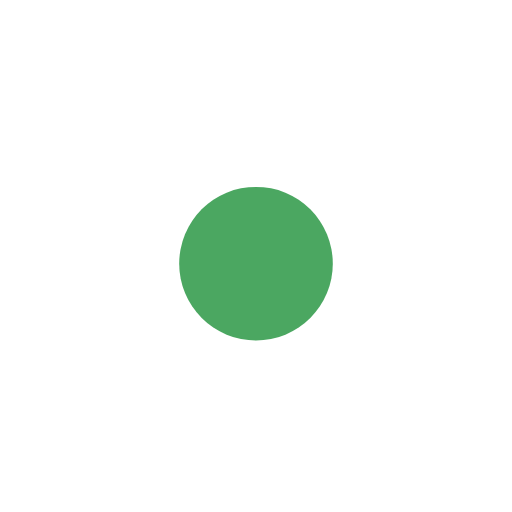
t = 0.00 s
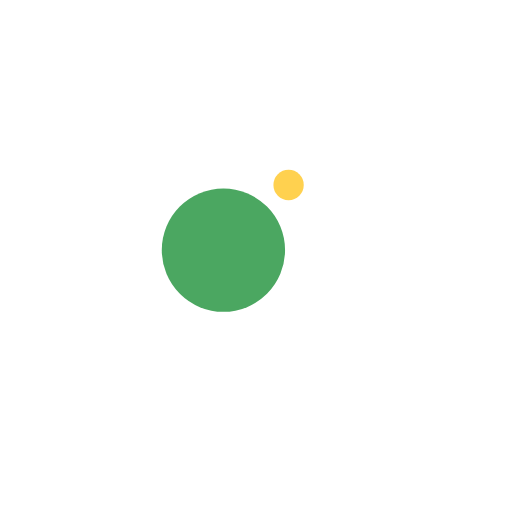
t = 0.13 s
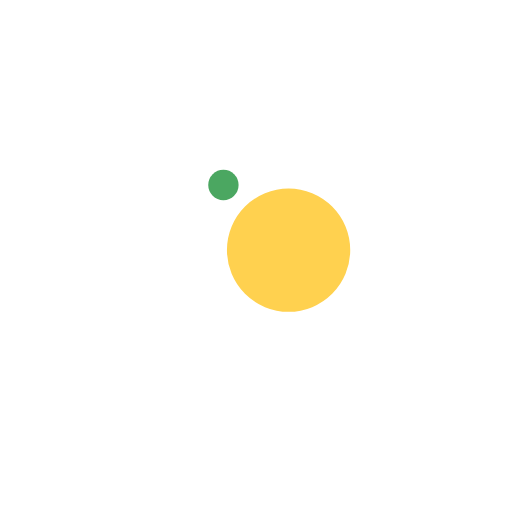
t = 0.38 s
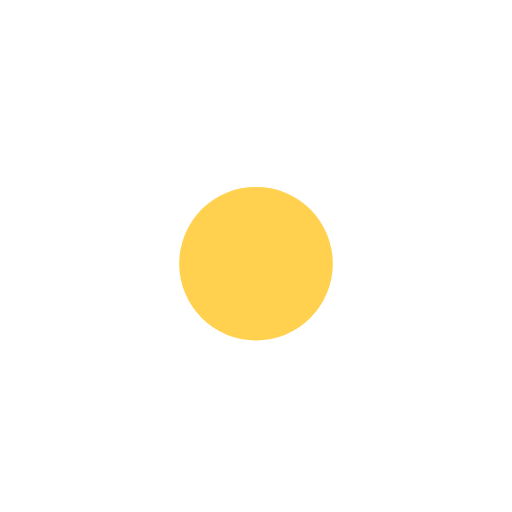
t = 0.50 s
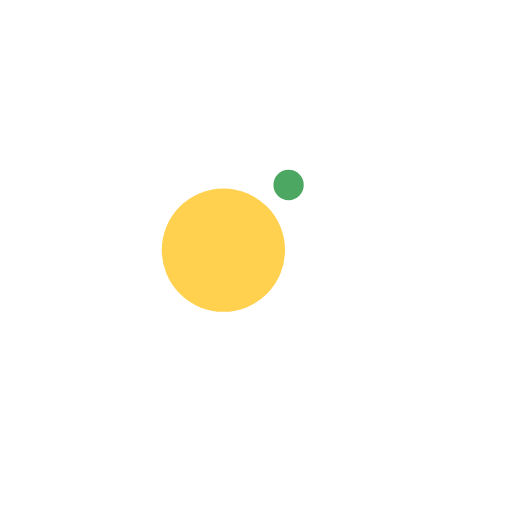
t = 0.63 s
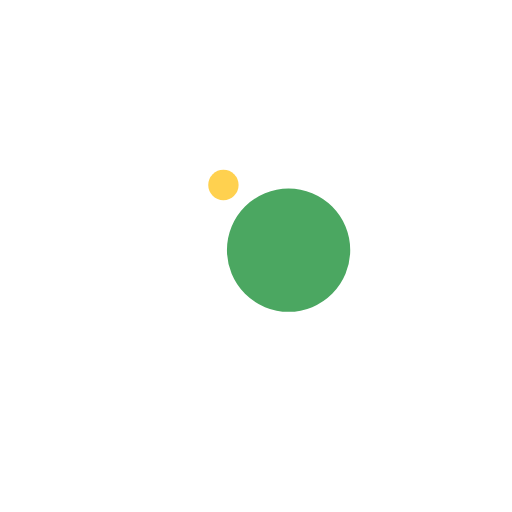
t = 0.88 s

The animated SVG that drew these frames (rendered in a browser with its animation timeline set to each time). Animation: 4 SMIL elements (animate=2,animateTransform=2); one cycle of 1.00 s, repeats indefinitely.

<?xml version="1.0" encoding="utf-8"?>
<svg xmlns="http://www.w3.org/2000/svg" xmlns:xlink="http://www.w3.org/1999/xlink" style="margin: auto; background: none; display: block; shape-rendering: auto;" width="28px" height="28px" viewBox="0 0 100 100" preserveAspectRatio="xMidYMid">
<g transform="translate(0 -7.5)">
  <circle cx="50" cy="41" r="10.0104" fill="#ffd14f" transform="rotate(245.69 50 50)">
    <animateTransform attributeName="transform" type="rotate" dur="1s" repeatCount="indefinite" keyTimes="0;1" values="0 50 50;360 50 50"></animateTransform>
    <animate attributeName="r" dur="1s" repeatCount="indefinite" calcMode="spline" keyTimes="0;0.5;1" values="0;15;0" keySplines="0.2 0 0.8 1;0.2 0 0.8 1"></animate>
  </circle>
  <circle cx="50" cy="41" r="4.98965" fill="#4ba761" transform="rotate(425.69 50 50)">
    <animateTransform attributeName="transform" type="rotate" dur="1s" repeatCount="indefinite" keyTimes="0;1" values="180 50 50;540 50 50"></animateTransform>
    <animate attributeName="r" dur="1s" repeatCount="indefinite" calcMode="spline" keyTimes="0;0.5;1" values="15;0;15" keySplines="0.2 0 0.8 1;0.2 0 0.8 1"></animate>
  </circle>
</g>
<!-- [ldio] generated by https://loading.io/ --></svg>